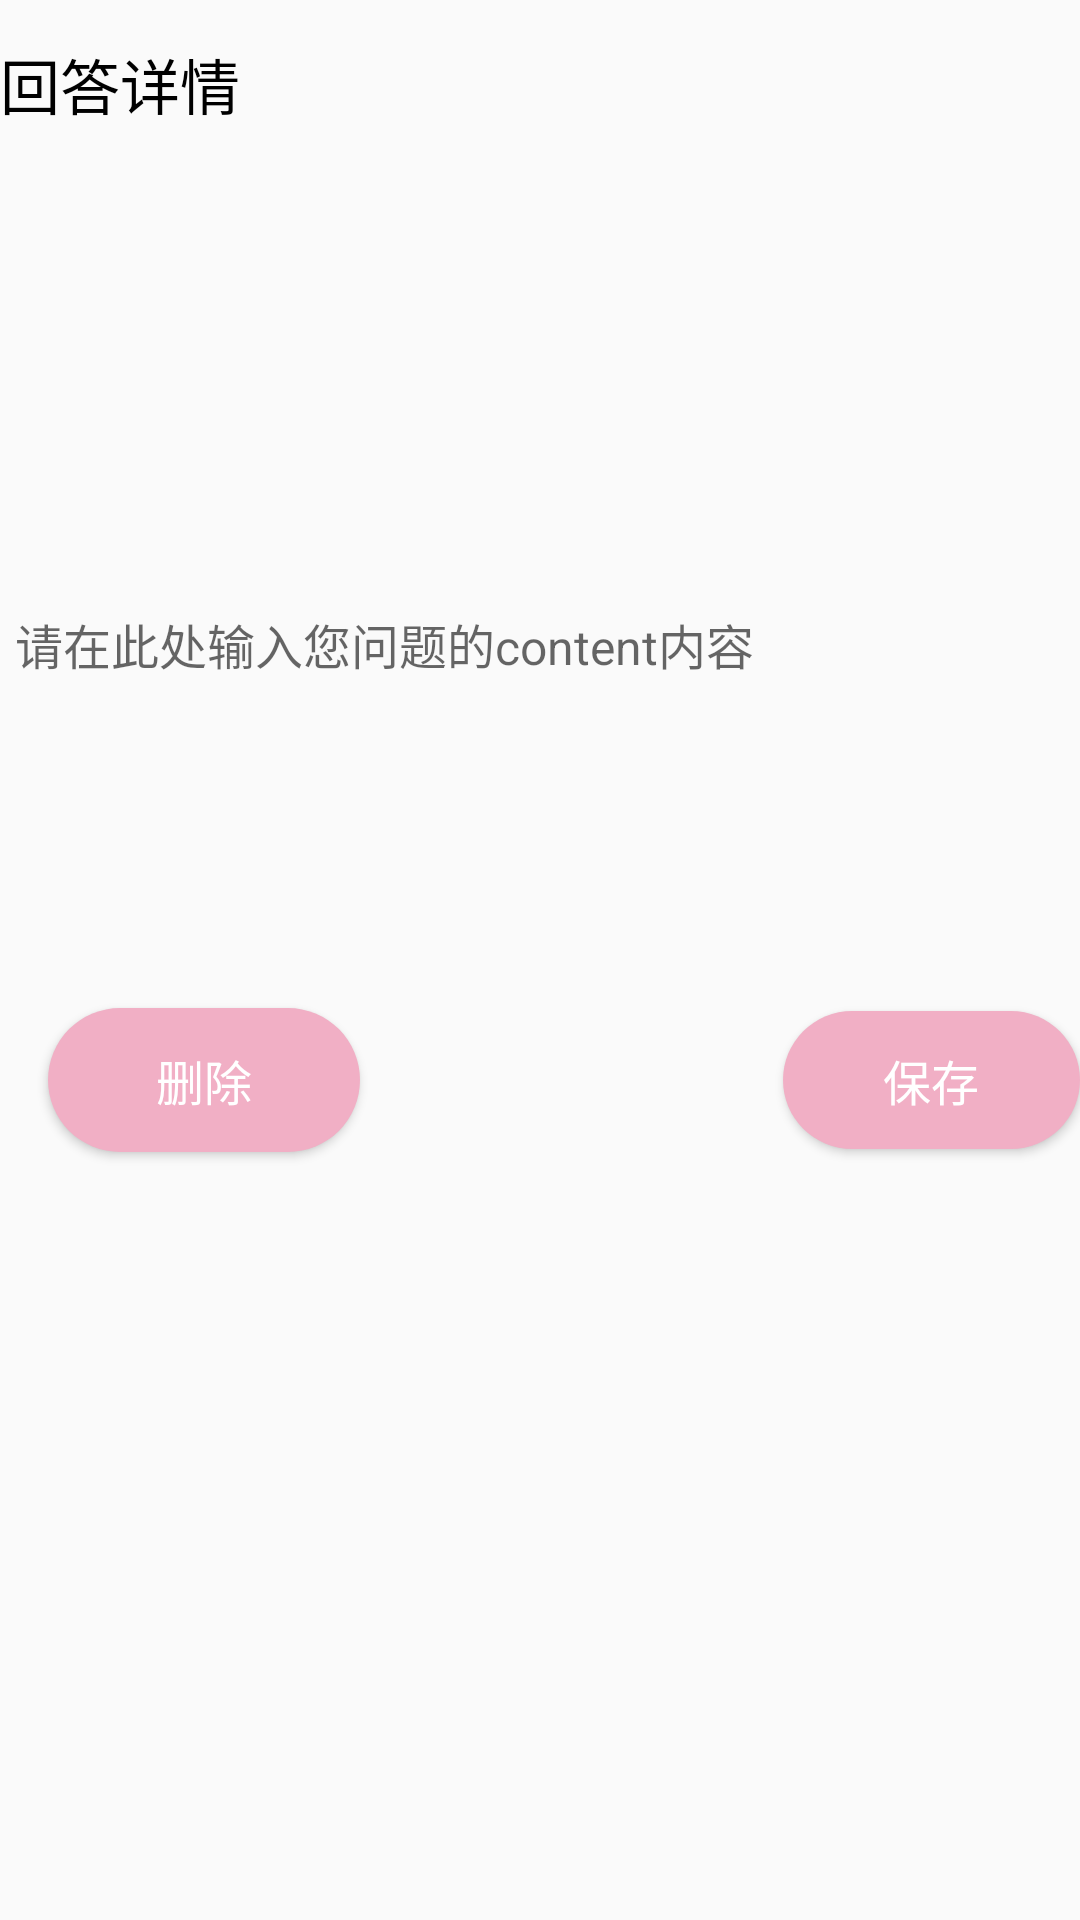

Reconstruct the res/layout file that produces this screen, plus the resources it refers to.
<!-- AndroidManifest.xml: application theme Theme.AppCompat.Light.NoActionBar -->
<!-- res/layout/activity_edit_answer.xml -->
<?xml version="1.0" encoding="utf-8"?>
<androidx.constraintlayout.widget.ConstraintLayout xmlns:android="http://schemas.android.com/apk/res/android"
    xmlns:app="http://schemas.android.com/apk/res-auto"
    xmlns:tools="http://schemas.android.com/tools"
    android:layout_width="match_parent"
    android:layout_height="match_parent"
    tools:context="com.example.client_zhihu_hzy.Activity.EditAnswerActivity"
    tools:ignore="MissingConstraints"
    >

    <TextView
        android:id="@+id/tvEditTitle"
        android:layout_width="wrap_content"
        android:layout_height="wrap_content"
        android:text="回答详情"
        app:layout_constraintBottom_toBottomOf="parent"

        app:layout_constraintHorizontal_bias="0.056"
        app:layout_constraintStart_toStartOf="parent"
        app:layout_constraintTop_toTopOf="parent"
        android:textSize="20dp"
        android:textColor="#000000"
        app:layout_constraintVertical_bias="0.022" />


    <EditText
        android:id="@+id/etEditDesc"
        android:layout_width="match_parent"
        android:layout_height="320dp"
        android:layout_marginTop="12dp"
        android:background="@drawable/shape_edit"
        android:hint="请在此处输入您问题的content内容"
        android:maxLines="30"
        android:minLines="15"
        android:paddingStart="5dp"
        android:paddingEnd="5dp"
        android:textSize="16sp"
        app:layout_constraintEnd_toEndOf="parent"
        app:layout_constraintHorizontal_bias="0.0"
        app:layout_constraintStart_toStartOf="parent"
        app:layout_constraintTop_toBottomOf="@+id/tvEditTitle" />

    <Button
        android:id="@+id/btDelete"
        android:layout_width="104dp"
        android:layout_height="48dp"
        android:layout_marginStart="16dp"
        android:layout_marginLeft="16dp"
        android:layout_marginEnd="9dp"
        android:layout_marginRight="9dp"
        android:layout_marginBottom="256dp"
        android:background="@drawable/button_drawable"
        android:text="删除"
        android:textColor="#ffffff"
        android:textSize="16dp"
        app:layout_constraintBottom_toBottomOf="parent"
        app:layout_constraintEnd_toStartOf="@+id/btnLogin"
        app:layout_constraintStart_toStartOf="parent" />

    <Button
        android:id="@+id/btSave"
        android:layout_width="99dp"
        android:layout_height="46dp"
        android:background="@drawable/button_drawable"
        android:text="保存"
        android:textColor="#ffffff"
        android:textSize="16dp"
        app:layout_constraintBaseline_toBaselineOf="@+id/btDelete"
        app:layout_constraintEnd_toEndOf="parent"
        app:layout_constraintStart_toEndOf="@+id/btnReg" />









</androidx.constraintlayout.widget.ConstraintLayout>
<!-- resources referenced by this layout -->
<resources>
  <!-- drawable button_drawable (drawable) -->
  <?xml version="1.0" encoding="utf-8"?>
  <shape xmlns:android="http://schemas.android.com/apk/res/android" android:shape="rectangle">
      
      <solid android:color="#F1AFC5" />
      
      <corners android:radius="80dip" />
  
      
  
  </shape>
</resources>
